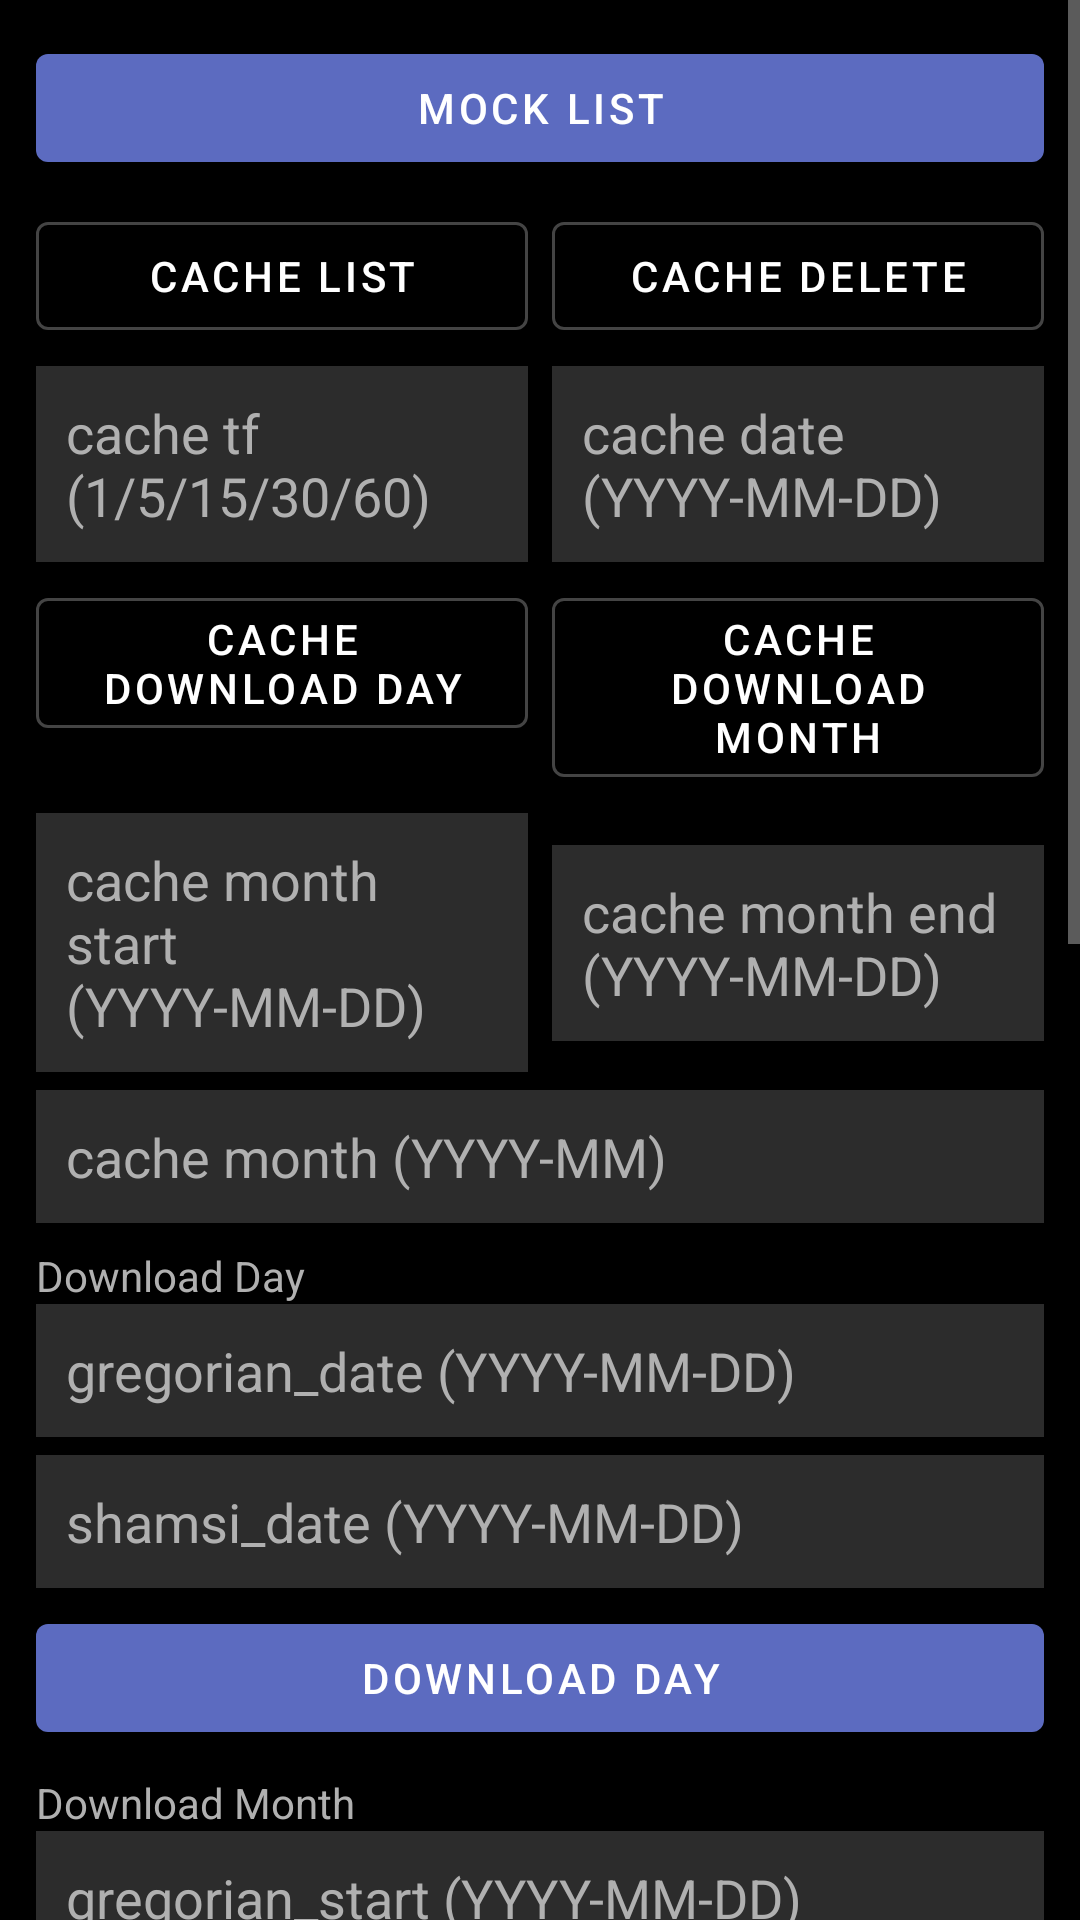

Android layout source for this screen:
<!-- AndroidManifest.xml: application theme Theme.IncomingCall -->
<!-- res/layout/fragment_bot_data.xml -->
<?xml version="1.0" encoding="utf-8"?>
<ScrollView xmlns:android="http://schemas.android.com/apk/res/android"
    xmlns:app="http://schemas.android.com/apk/res-auto"
    android:layout_width="match_parent"
    android:layout_height="match_parent">

    <LinearLayout
        android:layout_width="match_parent"
        android:layout_height="wrap_content"
        android:orientation="vertical"
        android:padding="12dp">

        <com.google.android.material.button.MaterialButton
            android:id="@+id/buttonMockList"
            android:layout_width="match_parent"
            android:layout_height="wrap_content"
            android:text="@string/bot_mock_list"
            app:backgroundTint="@color/hiva_accent" />

        <LinearLayout
            android:layout_width="match_parent"
            android:layout_height="wrap_content"
            android:layout_marginTop="8dp"
            android:orientation="horizontal">

            <com.google.android.material.button.MaterialButton
                android:id="@+id/buttonCacheList"
                style="@style/Widget.MaterialComponents.Button.OutlinedButton"
                android:layout_width="0dp"
                android:layout_height="wrap_content"
                android:layout_weight="1"
                android:text="@string/bot_cache_list"
                android:textColor="@color/hiva_text_primary"
                app:strokeColor="@color/hiva_card_stroke" />

            <com.google.android.material.button.MaterialButton
                android:id="@+id/buttonCacheDelete"
                style="@style/Widget.MaterialComponents.Button.OutlinedButton"
                android:layout_width="0dp"
                android:layout_height="wrap_content"
                android:layout_marginStart="8dp"
                android:layout_weight="1"
                android:text="@string/bot_cache_delete"
                android:textColor="@color/hiva_text_primary"
                app:strokeColor="@color/hiva_card_stroke" />
        </LinearLayout>

        <LinearLayout
            android:layout_width="match_parent"
            android:layout_height="wrap_content"
            android:layout_marginTop="6dp"
            android:orientation="horizontal">

            <EditText
                android:id="@+id/editCacheTf"
                android:layout_width="0dp"
                android:layout_height="wrap_content"
                android:layout_weight="1"
                android:background="@color/hiva_card"
                android:hint="cache tf (1/5/15/30/60)"
                android:padding="10dp"
                android:textColor="@color/hiva_text_primary"
                android:textColorHint="@color/hiva_text_secondary" />

            <EditText
                android:id="@+id/editCacheDate"
                android:layout_width="0dp"
                android:layout_height="wrap_content"
                android:layout_marginStart="8dp"
                android:layout_weight="1"
                android:background="@color/hiva_card"
                android:hint="cache date (YYYY-MM-DD)"
                android:padding="10dp"
                android:textColor="@color/hiva_text_primary"
                android:textColorHint="@color/hiva_text_secondary" />
        </LinearLayout>

        <LinearLayout
            android:layout_width="match_parent"
            android:layout_height="wrap_content"
            android:layout_marginTop="6dp"
            android:orientation="horizontal">

            <com.google.android.material.button.MaterialButton
                android:id="@+id/buttonCacheDownloadDay"
                style="@style/Widget.MaterialComponents.Button.OutlinedButton"
                android:layout_width="0dp"
                android:layout_height="wrap_content"
                android:layout_weight="1"
                android:text="@string/bot_cache_download_day"
                android:textColor="@color/hiva_text_primary"
                app:strokeColor="@color/hiva_card_stroke" />

            <com.google.android.material.button.MaterialButton
                android:id="@+id/buttonCacheDownloadMonth"
                style="@style/Widget.MaterialComponents.Button.OutlinedButton"
                android:layout_width="0dp"
                android:layout_height="wrap_content"
                android:layout_marginStart="8dp"
                android:layout_weight="1"
                android:text="@string/bot_cache_download_month"
                android:textColor="@color/hiva_text_primary"
                app:strokeColor="@color/hiva_card_stroke" />
        </LinearLayout>

        <LinearLayout
            android:layout_width="match_parent"
            android:layout_height="wrap_content"
            android:layout_marginTop="6dp"
            android:orientation="horizontal">

            <EditText
                android:id="@+id/editCacheMonthStart"
                android:layout_width="0dp"
                android:layout_height="wrap_content"
                android:layout_weight="1"
                android:background="@color/hiva_card"
                android:hint="cache month start (YYYY-MM-DD)"
                android:padding="10dp"
                android:textColor="@color/hiva_text_primary"
                android:textColorHint="@color/hiva_text_secondary" />

            <EditText
                android:id="@+id/editCacheMonthEnd"
                android:layout_width="0dp"
                android:layout_height="wrap_content"
                android:layout_marginStart="8dp"
                android:layout_weight="1"
                android:background="@color/hiva_card"
                android:hint="cache month end (YYYY-MM-DD)"
                android:padding="10dp"
                android:textColor="@color/hiva_text_primary"
                android:textColorHint="@color/hiva_text_secondary" />
        </LinearLayout>

        <EditText
            android:id="@+id/editCacheMonth"
            android:layout_width="match_parent"
            android:layout_height="wrap_content"
            android:layout_marginTop="6dp"
            android:background="@color/hiva_card"
            android:hint="cache month (YYYY-MM)"
            android:padding="10dp"
            android:textColor="@color/hiva_text_primary"
            android:textColorHint="@color/hiva_text_secondary" />

        <TextView
            android:layout_width="wrap_content"
            android:layout_height="wrap_content"
            android:layout_marginTop="8dp"
            android:text="@string/bot_download_day"
            android:textColor="@color/hiva_text_secondary" />

        <EditText
            android:id="@+id/editGregorianDate"
            android:layout_width="match_parent"
            android:layout_height="wrap_content"
            android:background="@color/hiva_card"
            android:hint="gregorian_date (YYYY-MM-DD)"
            android:padding="10dp"
            android:textColor="@color/hiva_text_primary"
            android:textColorHint="@color/hiva_text_secondary" />

        <EditText
            android:id="@+id/editShamsiDate"
            android:layout_width="match_parent"
            android:layout_height="wrap_content"
            android:layout_marginTop="6dp"
            android:background="@color/hiva_card"
            android:hint="shamsi_date (YYYY-MM-DD)"
            android:padding="10dp"
            android:textColor="@color/hiva_text_primary"
            android:textColorHint="@color/hiva_text_secondary" />

        <com.google.android.material.button.MaterialButton
            android:id="@+id/buttonDownloadDay"
            android:layout_width="match_parent"
            android:layout_height="wrap_content"
            android:layout_marginTop="6dp"
            android:text="@string/bot_download_day"
            app:backgroundTint="@color/hiva_accent" />

        <TextView
            android:layout_width="wrap_content"
            android:layout_height="wrap_content"
            android:layout_marginTop="8dp"
            android:text="@string/bot_download_month"
            android:textColor="@color/hiva_text_secondary" />

        <EditText
            android:id="@+id/editMonthStart"
            android:layout_width="match_parent"
            android:layout_height="wrap_content"
            android:background="@color/hiva_card"
            android:hint="gregorian_start (YYYY-MM-DD)"
            android:padding="10dp"
            android:textColor="@color/hiva_text_primary"
            android:textColorHint="@color/hiva_text_secondary" />

        <EditText
            android:id="@+id/editMonthEnd"
            android:layout_width="match_parent"
            android:layout_height="wrap_content"
            android:layout_marginTop="6dp"
            android:background="@color/hiva_card"
            android:hint="gregorian_end (YYYY-MM-DD)"
            android:padding="10dp"
            android:textColor="@color/hiva_text_primary"
            android:textColorHint="@color/hiva_text_secondary" />

        <EditText
            android:id="@+id/editShamsiYearMonth"
            android:layout_width="match_parent"
            android:layout_height="wrap_content"
            android:layout_marginTop="6dp"
            android:background="@color/hiva_card"
            android:hint="shamsi_year_month (YYYY-MM)"
            android:padding="10dp"
            android:textColor="@color/hiva_text_primary"
            android:textColorHint="@color/hiva_text_secondary" />

        <com.google.android.material.button.MaterialButton
            android:id="@+id/buttonDownloadMonth"
            android:layout_width="match_parent"
            android:layout_height="wrap_content"
            android:layout_marginTop="6dp"
            android:text="@string/bot_download_month"
            app:backgroundTint="@color/hiva_accent" />

        <TextView
            android:id="@+id/textDataSummary"
            android:layout_width="match_parent"
            android:layout_height="wrap_content"
            android:layout_marginTop="8dp"
            android:background="@color/hiva_card"
            android:padding="10dp"
            android:textColor="@color/hiva_text_primary"
            android:textSize="12sp" />

        <androidx.recyclerview.widget.RecyclerView
            android:id="@+id/recyclerDataRows"
            android:layout_width="match_parent"
            android:layout_height="200dp"
            android:layout_marginTop="8dp"
            android:background="@color/hiva_card"
            android:padding="6dp" />

        <TextView
            android:id="@+id/textDataOut"
            android:layout_width="match_parent"
            android:layout_height="220dp"
            android:layout_marginTop="8dp"
            android:background="@color/hiva_card"
            android:padding="10dp"
            android:textColor="@color/hiva_text_primary"
            android:textIsSelectable="true"
            android:textSize="12sp" />
    </LinearLayout>

</ScrollView>
<!-- resources referenced by this layout -->
<resources>
  <color name="hiva_accent">#FF5C6BC0</color>
  <color name="hiva_card">#FF2C2C2C</color>
  <color name="hiva_card_stroke">#FF444444</color>
  <color name="hiva_text_primary">#FFFFFFFF</color>
  <color name="hiva_text_secondary">#FFB0B0B0</color>
  <string name="bot_cache_delete">Cache Delete</string>
  <string name="bot_cache_download_day">Cache Download Day</string>
  <string name="bot_cache_download_month">Cache Download Month</string>
  <string name="bot_cache_list">Cache List</string>
  <string name="bot_download_day">Download Day</string>
  <string name="bot_download_month">Download Month</string>
  <string name="bot_mock_list">Mock List</string>
  <style name="Theme.IncomingCall" parent="Theme.MaterialComponents.NoActionBar">
          <item name="colorPrimary">@color/hiva_accent</item>
          <item name="colorPrimaryVariant">@color/hiva_accent</item>
          <item name="colorOnPrimary">@color/white</item>
          <item name="colorSecondary">@color/teal_200</item>
          <item name="colorSecondaryVariant">@color/teal_700</item>
          <item name="colorOnSecondary">@color/black</item>
          
          <item name="colorSurface">@color/hiva_card</item>
          <item name="colorOnSurface">@color/hiva_text_primary</item>
          <item name="android:textColorPrimary">@color/hiva_text_primary</item>
          <item name="android:textColorSecondary">@color/hiva_text_secondary</item>
          <item name="android:textColorHint">@color/hiva_text_secondary</item>
          <item name="android:statusBarColor" tools:targetApi="l">@color/hiva_bg</item>
          <item name="android:navigationBarColor">@color/hiva_bg</item>
          <item name="android:windowBackground">@color/hiva_bg</item>
      </style>
  <color name="white">#FFFFFFFF</color>
  <color name="teal_200">#FF03DAC5</color>
  <color name="teal_700">#FF018786</color>
  <color name="black">#FF000000</color>
  <color name="hiva_bg">#FF000000</color>
</resources>
